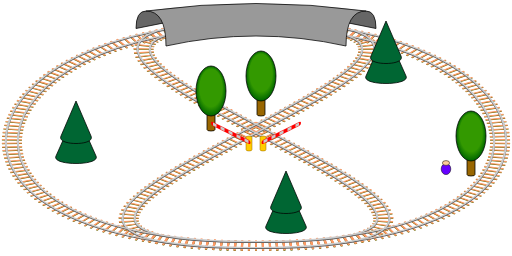
t = 0.00 s
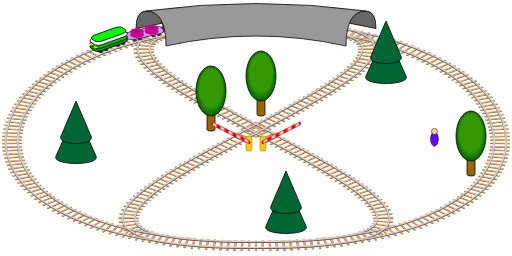
t = 1.63 s
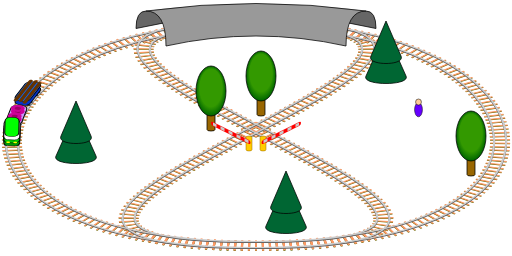
t = 3.88 s
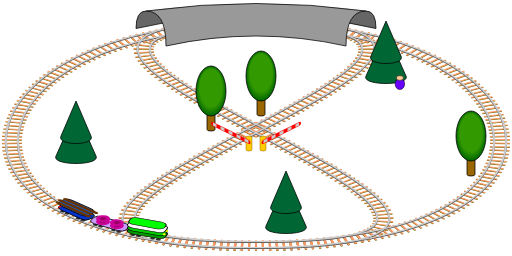
t = 6.50 s
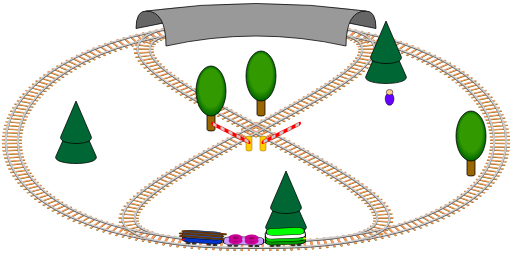
t = 7.95 s
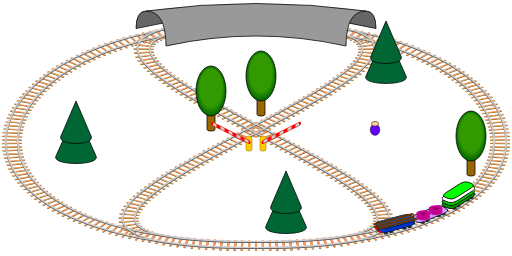
t = 10.00 s

The animated SVG that drew these frames (rendered in a browser with its animation timeline set to each time). Animation: 17 SMIL elements (animate=1,animateMotion=11,animateTransform=5); frames cover the first 10.00 s, repeats indefinitely.

<?xml version="1.0" encoding="utf-8"?>
<svg version="1.1" xmlns="http://www.w3.org/2000/svg" xmlns:xlink="http://www.w3.org/1999/xlink" width="100%" height="100%" viewBox="-512 -272 1024 512">
 <title>Toy train SMIL</title>
 <desc>SMIL animation of a little toy train demonstrating animateMotion along a path, by CMG Lee.</desc>
 <style type="text/css">
  #lights  { stroke-width:3; stroke-linecap:round; stroke-dasharray:1,6;                      fill:none; }
  #wheels  { stroke-width:4; stroke-linecap:round; stroke-dasharray:1,5,1,14; stroke:#333333; fill:none; }
  #body    { stroke-width:1; stroke:#000000; }
  #roof    { stroke-width:1; stroke:#000000; }
  #load    { stroke-width:4; stroke:#cc0099; fill:#990066; }
  #logs    { stroke-width:4; stroke-linecap:round; }
  .outline { stroke-linejoin:round; stroke:#000000; }
 </style>
 <defs>
  <radialGradient id="grad" cx="50%" cy="50%" r="50%" fx="50%" fy="25%">
   <stop offset="75%" stop-color="#339900"/>
   <stop offset="99%" stop-color="#006600"/>
  </radialGradient>
  <path id="wheels" d="M -14,-6 H 14 M -14,6 H 14"/>
  <rect id="body" x="-20" y="-8" width="40" height="16" rx="7" ry="5"/>
  <rect id="roof" x="-19" y="-7" width="38" height="14" rx="7" ry="5"/>
  <path id="logs" d="M -20,-5 H 22 M -22,0 H 20 M -21,5 H 21"/>
  <path id="lights" d="M -19,-4 V 4"/>
  <g id="front">
   <use xlink:href="#body"/>
   <use xlink:href="#lights" stroke="#ffff00" transform="scale(-1,1)"/>
  </g>
  <g id="back">
   <use xlink:href="#body"/>
   <use xlink:href="#lights" stroke="#ff0000"/>
  </g>
  <g id="load">
   <circle cx="8"  cy="0" r="5"/>
   <circle cx="-8" cy="0" r="5"/>
  </g>
  <g id="bload">
   <use xlink:href="#body"/>
   <use xlink:href="#load"/>
  </g>
  <g id="blogs">
   <use xlink:href="#body"/>
   <use xlink:href="#logs" stroke="#663300"/>
  </g>
  <path id="track_inner" d="M 0,-220 C -400,-220  430,220 0,220" fill="none"/>
  <path id="track_outer" d="M 0,-220 C -300,-220 -350,220 0,220" fill="none"/>
  <mask id="mask_inner"><rect x="-299" y="-499" width="999" height="999" fill="#ffffff"/><use xlink:href="#track_inner" stroke="#000000" stroke-width="10"/></mask>
  <mask id="mask_outer"><rect x="-299" y="-499" width="999" height="999" fill="#ffffff"/><use xlink:href="#track_outer" stroke="#000000" stroke-width="10"/></mask>
  <use id="rails_inner" xlink:href="#track_inner" stroke-width="14" mask="url(#mask_inner)"/><use id="sleepers_inner" xlink:href="#track_inner" stroke-width="20" stroke-dasharray="2,5.01" stroke-dashoffset="1"/>
  <use id="rails_outer" xlink:href="#track_outer" stroke-width="14" mask="url(#mask_outer)"/><use id="sleepers_outer" xlink:href="#track_outer" stroke-width="20" stroke-dasharray="2,5.01" stroke-dashoffset="1"/>
  <g id="track_rails">
   <use xlink:href="#rails_inner"/><use xlink:href="#rails_inner" transform="scale(-1,1)"/>
   <use xlink:href="#rails_outer"/><use xlink:href="#rails_outer" transform="scale(-1,1)"/>
  </g>
  <g id="track_sleepers">
   <use xlink:href="#sleepers_inner"/><use xlink:href="#sleepers_inner" transform="scale(-1,1)"/>
   <use xlink:href="#sleepers_outer"/><use xlink:href="#sleepers_outer" transform="scale(-1,1)"/>
  </g>

  <g id="tree_deciduous" class="outline">
   <rect x="-4" y="-40" width="8" height="40" rx="4" ry="3" fill="#996600"/>
   <ellipse cx="0" cy="-80" rx="15" ry="50" fill="url(#grad)"/>
  </g>
  <g id="tree_evergreen" class="outline">
   <path d="M 0,-100 L -20,-10 C -25, 10 25, 10 20,-10 Z" fill="#006633"/>
   <path d="M 0,-120 L -15,-50 C -20,-30 20,-30 15,-50 Z" fill="#006633"/>
  </g>
  <path id="tunnel_back"  class="outline" d="M -110,-250 Q -120,-250 -120,-215 Q 0,-270 120,-215 Q 120,-250 110,-250"                fill="#666666"/>
  <path id="tunnel_front" class="outline" d="M -110,-250 Q 0,-280 110,-250 Q 90,-250 90,-180 Q 0,-220 -90,-180 Q -90,-250 -110,-250" fill="#999999"/>

  <path id="barrier_arm_base" d="M 3,0 H -68"/>
  <g id="barrier_arm">
   <use xlink:href="#barrier_arm_base" stroke="#ff0000" stroke-width="8" stroke-linecap="round"/>
   <use xlink:href="#barrier_arm_base" stroke="#cccccc" stroke-width="6" stroke-dasharray="8,8"/>
  </g>
  <rect id="barrier_post" x="-6" y="-10" width="12" height="30" rx="6" ry="3" stroke="#996600" fill="#ffcc00"/>

  <g id="bouncer" class="outline">
   <ellipse cx="0" cy="-80" rx="8" ry="14" fill="#6600ff"/>
   <circle  cx="0" cy="-95" r="6"          fill="#ffcc99"/>
  </g>

  <!-- a known bug in the W3C validator requires an mpath even when animateMotion already contains a path attribute:
       http://lists.w3.org/Archives/Public/www-validator-cvs/2013Dec/0000.html -->
  <path id="amp0"  d="M0,-220 C-300,-220 -350,220 0,220 C350,220 300,-220 0,-220 C-400,-220 430,220 0,220 C-350,220 -300,-220 0,-220 C400,-220 -430,220 0,220 C430,220 -400,-220 0,-220 C300,-220 350,220 0,220 C-430,220 400,-220 0,-220"/>
  <path id="amp1"  d="M0,-220 C-300,-220 -350,220 0,220 C350,220 300,-220 0,-220 C-400,-220 430,220 0,220 C-350,220 -300,-220 0,-220 C400,-220 -430,220 0,220 C430,220 -400,-220 0,-220 C300,-220 350,220 0,220 C-430,220 400,-220 0,-220"/>
  <path id="amp2"  d="M0,-220 C-300,-220 -350,220 0,220 C350,220 300,-220 0,-220 C-400,-220 430,220 0,220 C-350,220 -300,-220 0,-220 C400,-220 -430,220 0,220 C430,220 -400,-220 0,-220 C300,-220 350,220 0,220 C-430,220 400,-220 0,-220"/>
  <path id="amp3"  d="M0,-220 C-300,-220 -350,220 0,220 C350,220 300,-220 0,-220 C-400,-220 430,220 0,220 C-350,220 -300,-220 0,-220 C400,-220 -430,220 0,220 C430,220 -400,-220 0,-220 C300,-220 350,220 0,220 C-430,220 400,-220 0,-220"/>
  <path id="amp4"  d="M0,-220 C-300,-220 -350,220 0,220 C350,220 300,-220 0,-220 C-400,-220 430,220 0,220 C-350,220 -300,-220 0,-220 C400,-220 -430,220 0,220 C430,220 -400,-220 0,-220 C300,-220 350,220 0,220 C-430,220 400,-220 0,-220"/>
  <path id="amp5"  d="M0,-220 C-300,-220 -350,220 0,220 C350,220 300,-220 0,-220 C-400,-220 430,220 0,220 C-350,220 -300,-220 0,-220 C400,-220 -430,220 0,220 C430,220 -400,-220 0,-220 C300,-220 350,220 0,220 C-430,220 400,-220 0,-220"/>
  <path id="amp6"  d="M0,-220 C-300,-220 -350,220 0,220 C350,220 300,-220 0,-220 C-400,-220 430,220 0,220 C-350,220 -300,-220 0,-220 C400,-220 -430,220 0,220 C430,220 -400,-220 0,-220 C300,-220 350,220 0,220 C-430,220 400,-220 0,-220"/>
  <path id="amp7"  d="M0,-220 C-300,-220 -350,220 0,220 C350,220 300,-220 0,-220 C-400,-220 430,220 0,220 C-350,220 -300,-220 0,-220 C400,-220 -430,220 0,220 C430,220 -400,-220 0,-220 C300,-220 350,220 0,220 C-430,220 400,-220 0,-220"/>
  <path id="amp8"  d="M0,-220 C-300,-220 -350,220 0,220 C350,220 300,-220 0,-220 C-400,-220 430,220 0,220 C-350,220 -300,-220 0,-220 C400,-220 -430,220 0,220 C430,220 -400,-220 0,-220 C300,-220 350,220 0,220 C-430,220 400,-220 0,-220"/>
  <path id="amp9"  d="M0,-220 C-300,-220 -350,220 0,220 C350,220 300,-220 0,-220 C-400,-220 430,220 0,220 C-350,220 -300,-220 0,-220 C400,-220 -430,220 0,220 C430,220 -400,-220 0,-220 C300,-220 350,220 0,220 C-430,220 400,-220 0,-220"/>
  <path id="amp10" d="M0,-220 C-300,-220 -350,220 0,220 C350,220 300,-220 0,-220 C-400,-220 430,220 0,220 C-350,220 -300,-220 0,-220 C400,-220 -430,220 0,220 C430,220 -400,-220 0,-220 C300,-220 350,220 0,220 C-430,220 400,-220 0,-220"/>
 </defs>

 <!-- <rect x="-4999" y="-4999" width="9999" height="9999" fill="#ffffff"/> -->
 <g transform="scale(2,1)">
  <use xlink:href="#track_sleepers" stroke="#666600"/>
  <use xlink:href="#track_sleepers" stroke="#ff9966" transform="translate(0,-1)"/>
  <use xlink:href="#track_rails"    stroke="#666666" transform="translate(0,-1)"/>
  <use xlink:href="#track_rails"    stroke="#cccccc" transform="translate(0,-3)"/>
  <use xlink:href="#tree_evergreen" transform="translate(-180,50)"/>
  <use xlink:href="#tree_deciduous" transform="translate(5,-40)"/>
  <use xlink:href="#tree_evergreen" transform="translate(30,190)"/>
  <use xlink:href="#tree_deciduous" transform="translate(215,80)"/>
  <use xlink:href="#tunnel_back"/>
  <g>
   <g transform="translate(0, -6)"><use xlink:href="#wheels"               ><animateMotion begin="0s"    dur="60s" repeatCount="indefinite" rotate="auto"><mpath xlink:href="#amp0" /></animateMotion></use></g>
   <g transform="translate(0, -6)"><use xlink:href="#wheels"               ><animateMotion begin="0.43s" dur="60s" repeatCount="indefinite" rotate="auto"><mpath xlink:href="#amp1" /></animateMotion></use></g>
   <g transform="translate(0, -6)"><use xlink:href="#wheels"               ><animateMotion begin="0.86s" dur="60s" repeatCount="indefinite" rotate="auto"><mpath xlink:href="#amp2" /></animateMotion></use></g>
   <g transform="translate(0,-10)"><use xlink:href="#body"   fill="#009900"><animateMotion begin="0s"    dur="60s" repeatCount="indefinite" rotate="auto"><mpath xlink:href="#amp3" /></animateMotion></use></g>
   <g transform="translate(0,-10)"><use xlink:href="#bload"  fill="#cc99ff"><animateMotion begin="0.43s" dur="60s" repeatCount="indefinite" rotate="auto"><mpath xlink:href="#amp4" /></animateMotion></use></g>
   <g transform="translate(0,-10)"><use xlink:href="#back"   fill="#0033cc"><animateMotion begin="0.86s" dur="60s" repeatCount="indefinite" rotate="auto"><mpath xlink:href="#amp5" /></animateMotion></use></g>
   <g transform="translate(0,-16)"><use xlink:href="#front"  fill="#00cc00"><animateMotion begin="0s"    dur="60s" repeatCount="indefinite" rotate="auto"><mpath xlink:href="#amp6" /></animateMotion></use></g>
   <g transform="translate(0,-16)"><use xlink:href="#load"                 ><animateMotion begin="0.43s" dur="60s" repeatCount="indefinite" rotate="auto"><mpath xlink:href="#amp7" /></animateMotion></use></g>
   <g transform="translate(0,-18)"><use xlink:href="#blogs"  fill="#0066ff"><animateMotion begin="0.86s" dur="60s" repeatCount="indefinite" rotate="auto"><mpath xlink:href="#amp8" /></animateMotion></use></g>
   <g transform="translate(0,-22)"><use xlink:href="#body"   fill="#ffffff"><animateMotion begin="0s"    dur="60s" repeatCount="indefinite" rotate="auto"><mpath xlink:href="#amp9" /></animateMotion></use></g>
   <g transform="translate(0,-28)"><use xlink:href="#roof"   fill="#00ff00"><animateMotion begin="0s"    dur="60s" repeatCount="indefinite" rotate="auto"><mpath xlink:href="#amp10"/></animateMotion></use></g>
   <animate attributeType="XML" attributeName="opacity" begin="0s" dur="0.86s" values="0;0;1" keyTimes="0;1;1"/>
  </g>
  <use xlink:href="#tunnel_front"/>
  <use xlink:href="#tree_deciduous" transform="translate(-45,-10)"/>
  <use xlink:href="#tree_evergreen" transform="translate(130,-110)"/>
 </g>
 <use xlink:href="#barrier_post" transform="translate(14,10)"/>
 <g transform="matrix(-1,0.5 0,1 18,10)">
  <use xlink:href="#barrier_arm">
   <animateTransform attributeType="XML" attributeName="transform" type="rotate" begin="0s" dur="60s" values="0;0;90;90;0;0;90;90;0;0" keyTimes="0; 0.28;0.30;0.33;0.35; 0.65;0.67;0.70;0.72; 1" repeatCount="indefinite"/>
  </use>
 </g>
 <use xlink:href="#barrier_post" transform="translate(-14,10)"/>
 <g transform="matrix(1,0.5 0,1 -18,10)">
  <use xlink:href="#barrier_arm">
   <animateTransform attributeType="XML" attributeName="transform" type="rotate" begin="0s" dur="60s" values="0;0;90;90;0;0;90;90;0;0" keyTimes="0; 0.53;0.55;0.58;0.60; 0.91;0.93;0.96;0.98; 1" repeatCount="indefinite"/>
  </use>
 </g>
 <g>
  <g>
   <use xlink:href="#bouncer">
    <animateTransform attributeType="XML" attributeName="transform" type="scale"     begin="0s" dur="0.5s" values="1.2,0.8;1,1;0.9,1.1;1,1;1.2,0.8" keyTimes="0;0.2;0.5;0.8;1" repeatCount="indefinite"/>
   </use>
   <animateTransform  attributeType="XML" attributeName="transform" type="translate" begin="0s" dur="13s" values="0,130;0,-40;0,130" keyTimes="0;0.5;1" repeatCount="indefinite"/>
  </g>
  <animateTransform   attributeType="XML" attributeName="transform" type="translate" begin="0s" dur="31s" values="380,0;160,0;380,0" keyTimes="0;0.5;1" repeatCount="indefinite"/>
 </g>
</svg>

